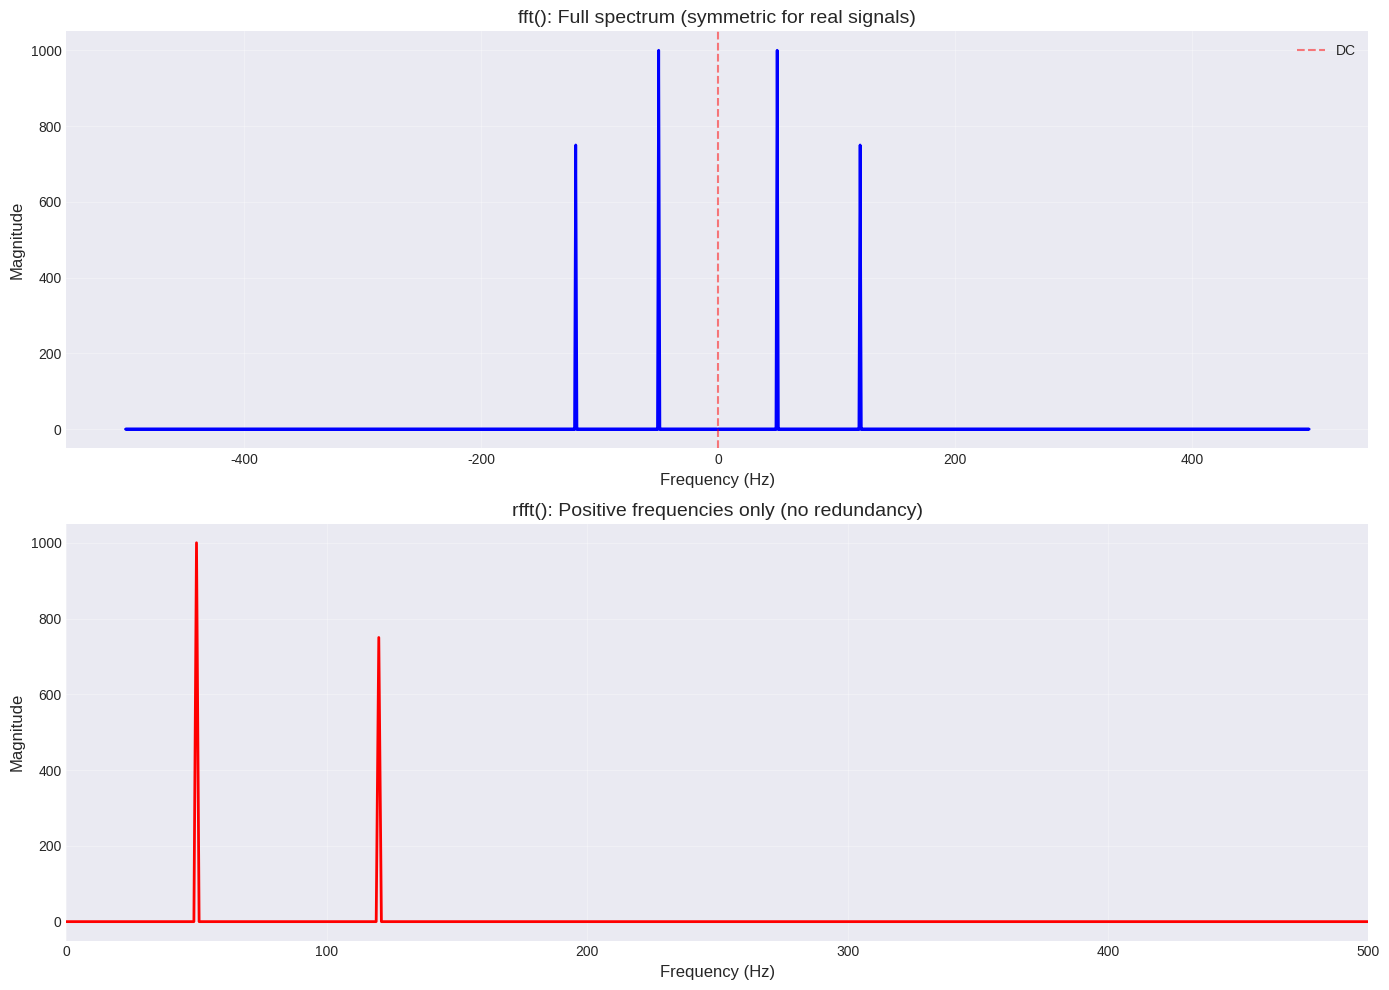
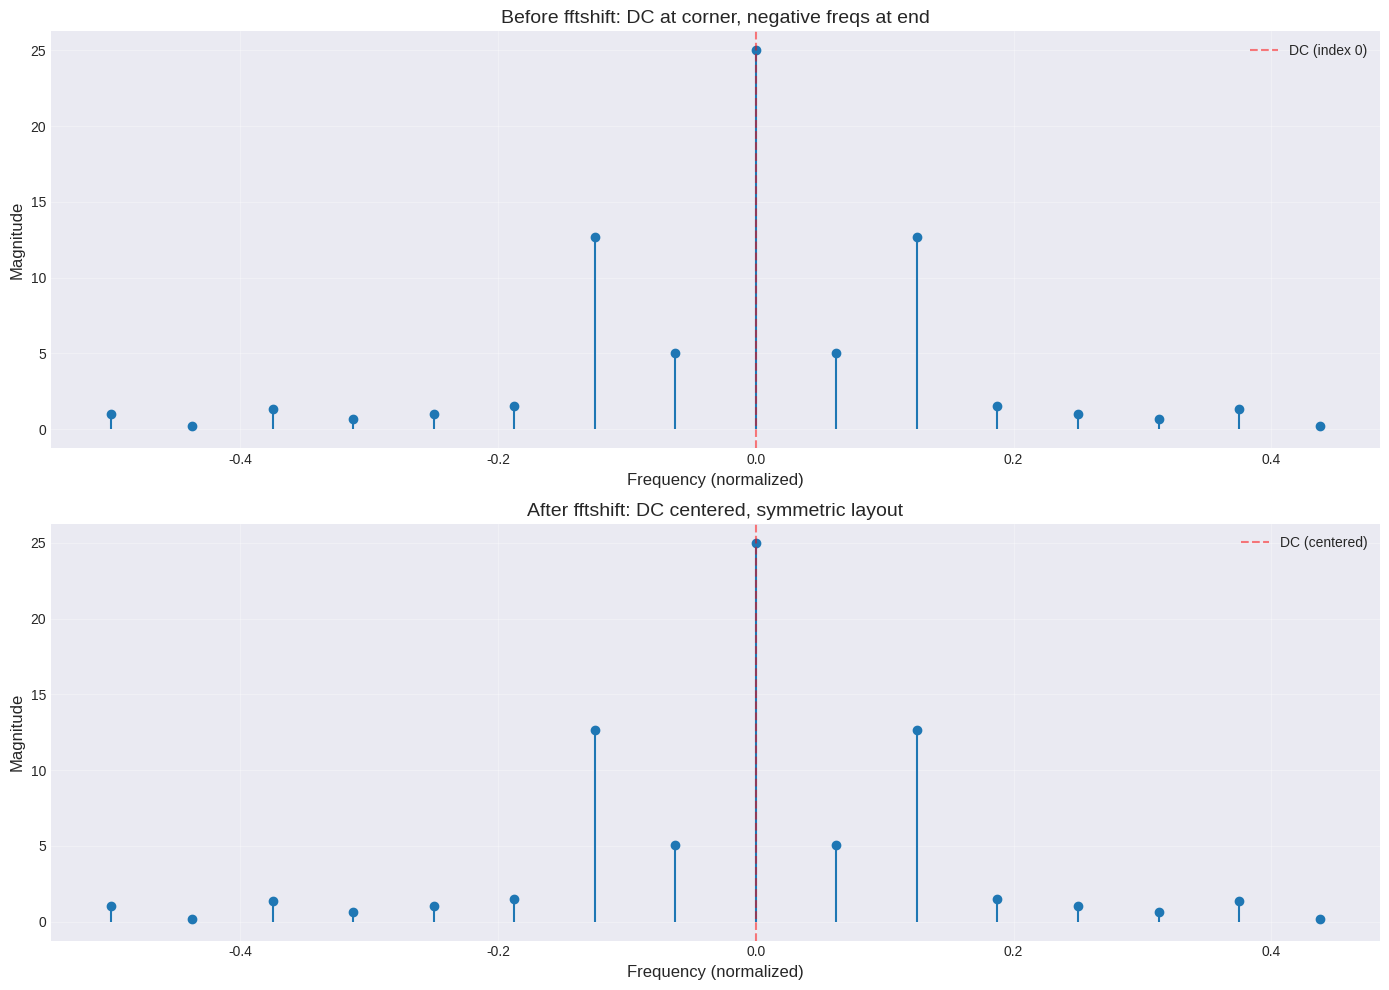
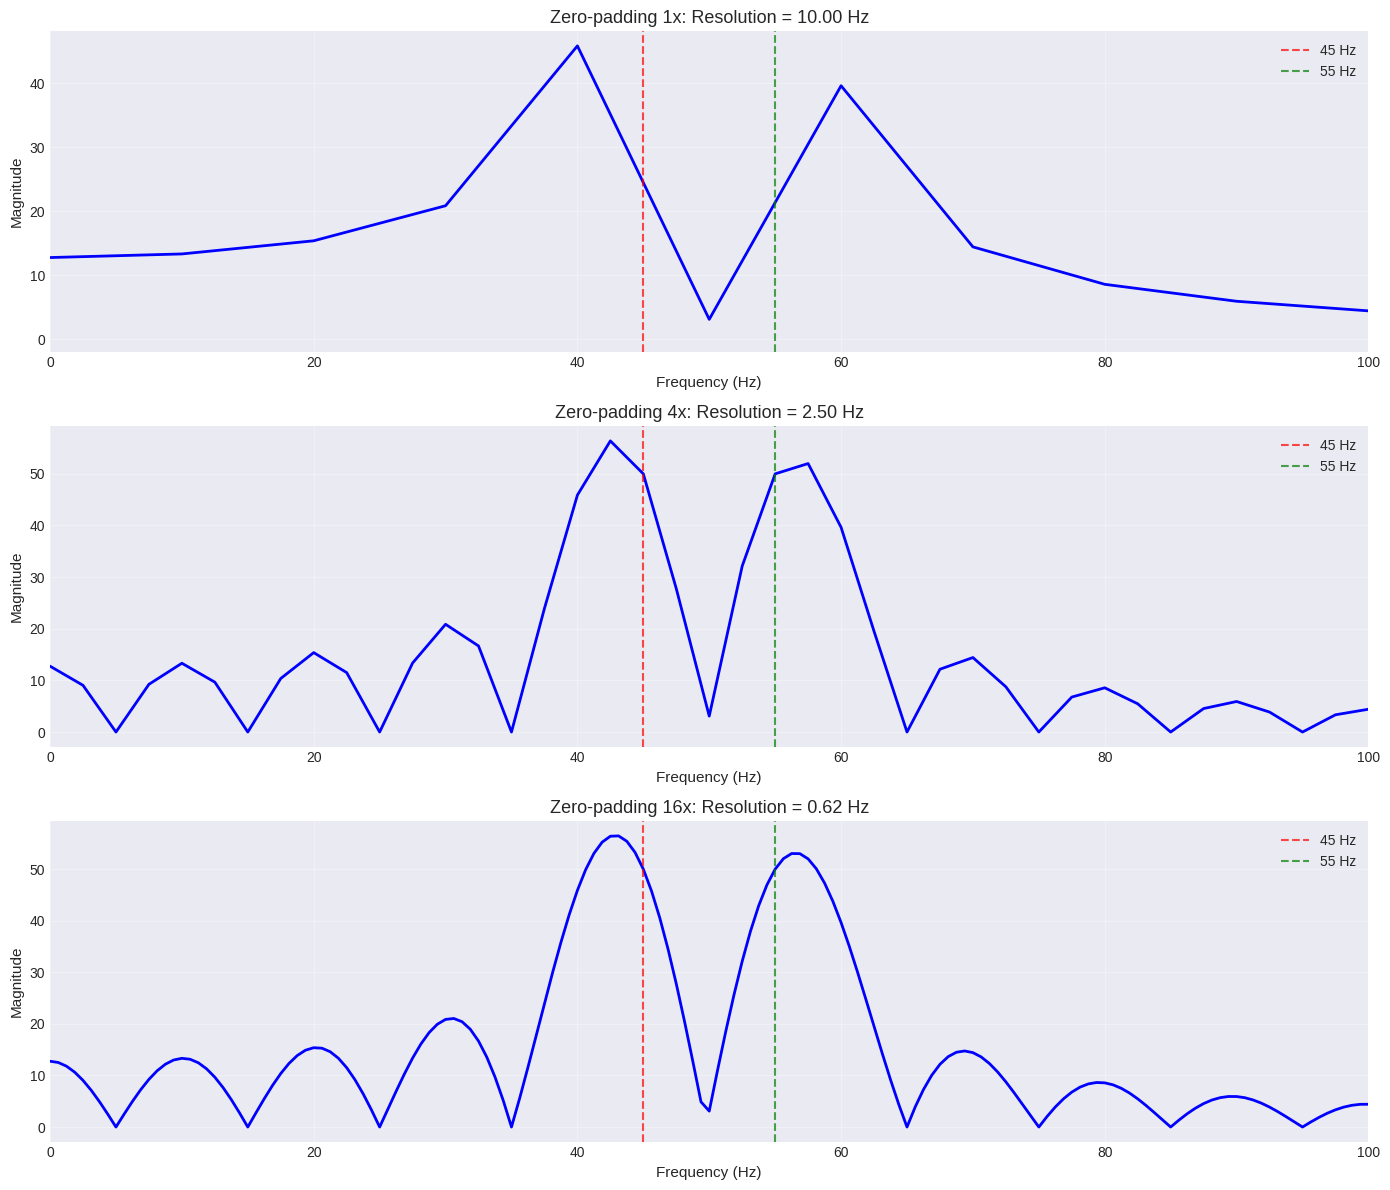
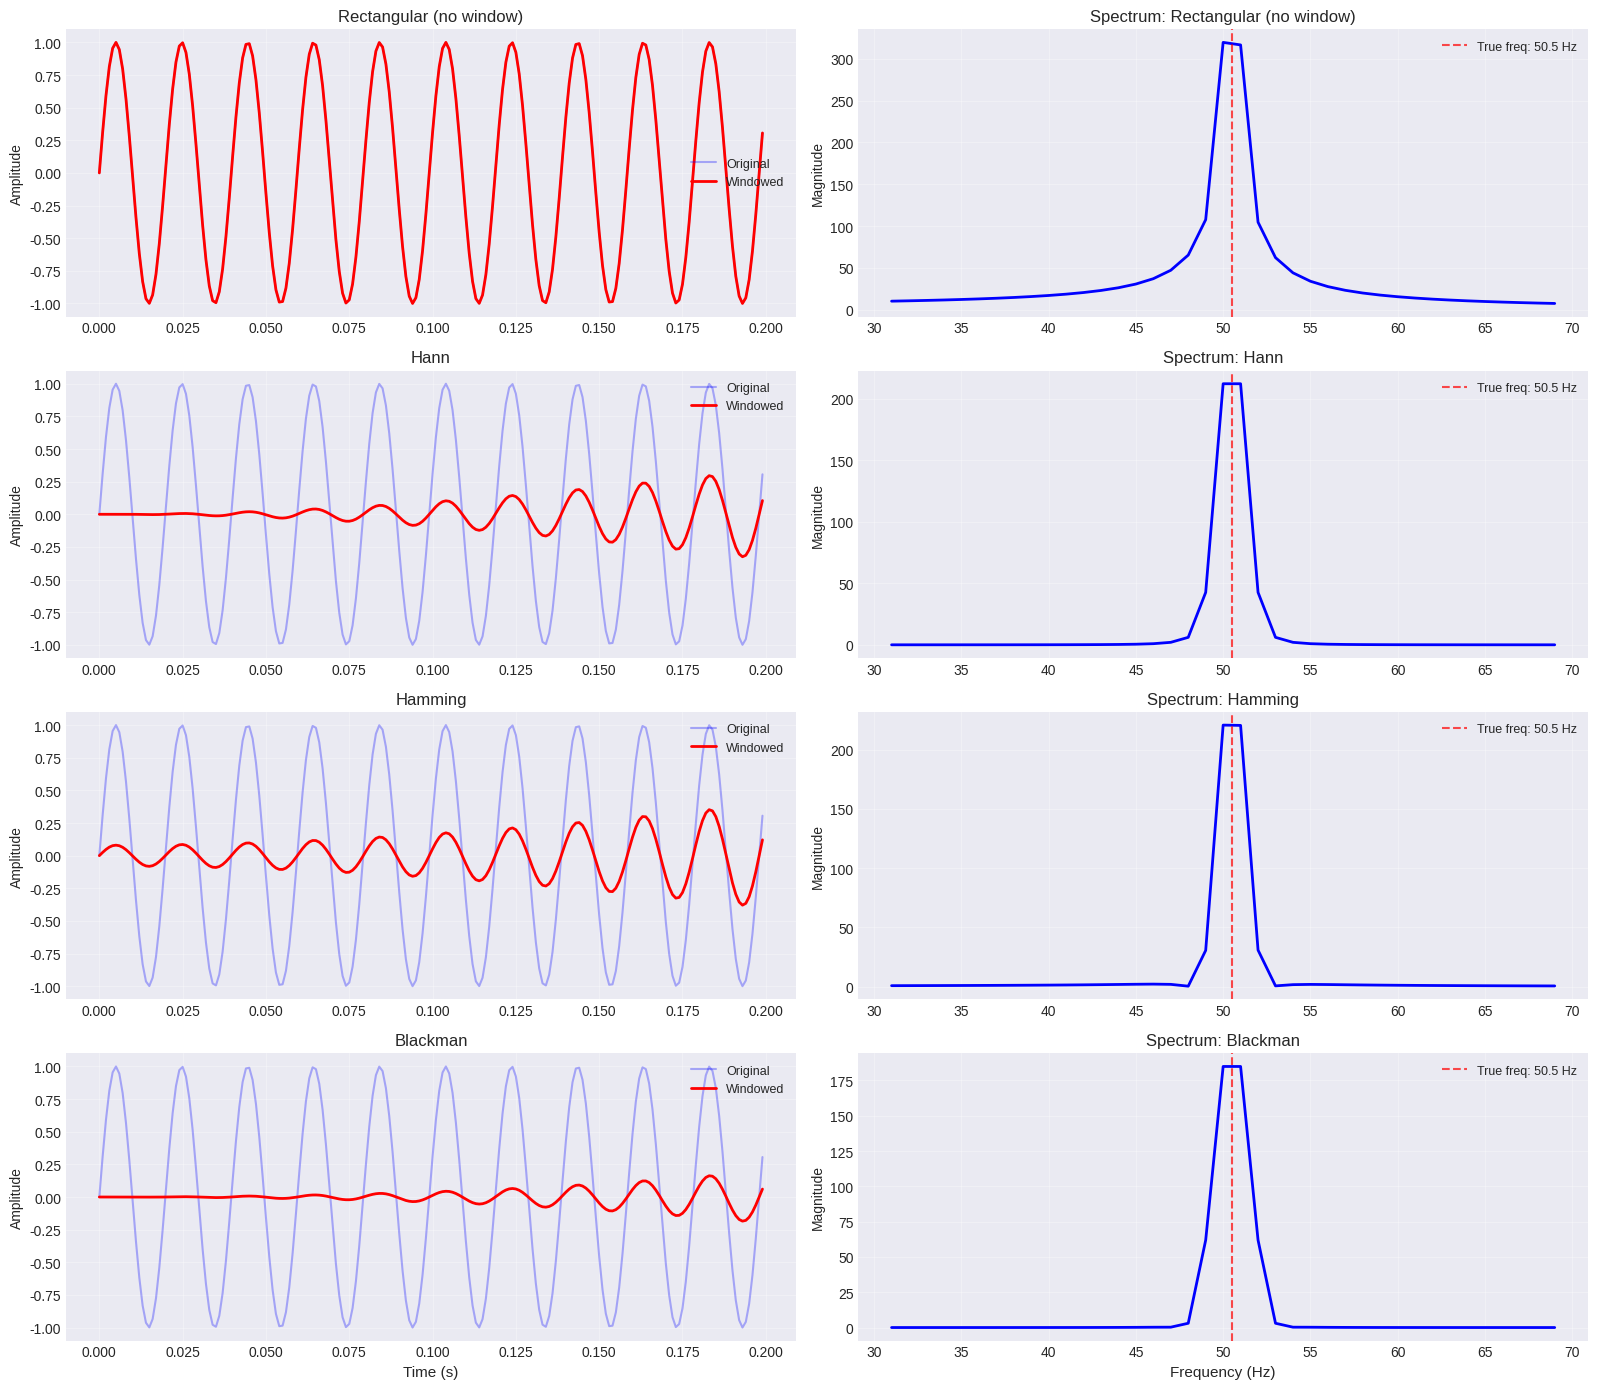
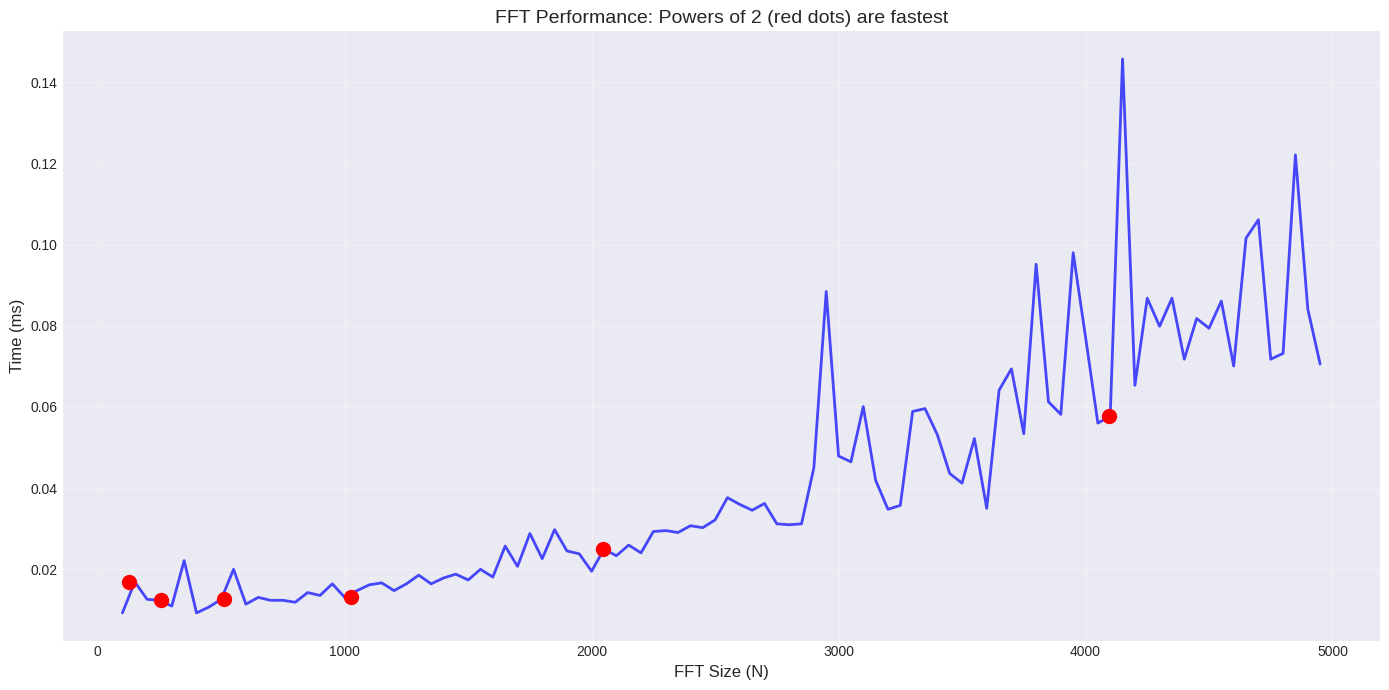

Write Python code to recreate these figures, in order.
import numpy as np
from scipy import fft
import matplotlib.pyplot as plt
import time

np.set_printoptions(precision=4, suppress=True)
plt.style.use('seaborn-v0_8-darkgrid')

print("FFT utilities module loaded")

# Create real signal
sample_rate = 1000
duration = 1.0
t = np.linspace(0, duration, int(sample_rate * duration), endpoint=False)
signal = 2*np.sin(2*np.pi*50*t) + 1.5*np.sin(2*np.pi*120*t)

N = len(signal)

# Compare fft vs rfft
print("FFT vs RFFT Comparison")
print(f"  Signal length: {N}")
print(f"  Signal is real-valued\n")

# Regular FFT
t0 = time.time()
fft_result = fft.fft(signal)
time_fft = time.time() - t0

# Real FFT
t0 = time.time()
rfft_result = fft.rfft(signal)
time_rfft = time.time() - t0

print("Results:")
print(f"  fft():  {len(fft_result)} complex values, time: {time_fft*1000:.3f} ms")
print(f"  rfft(): {len(rfft_result)} complex values, time: {time_rfft*1000:.3f} ms")
print(f"\nSpeedup: {time_fft/time_rfft:.1f}x faster")
print(f"Memory: {len(fft_result)/len(rfft_result):.1f}x less")

# Frequency arrays
freqs_fft = fft.fftfreq(N, 1/sample_rate)
freqs_rfft = fft.rfftfreq(N, 1/sample_rate)

print(f"\nFrequency arrays:")
print(f"  fftfreq():  [{freqs_fft[0]:.1f}, ..., {freqs_fft[-1]:.1f}] Hz")
print(f"  rfftfreq(): [{freqs_rfft[0]:.1f}, ..., {freqs_rfft[-1]:.1f}] Hz")
print(f"  rfftfreq only returns non-negative frequencies!")

# Plot comparison
fig, axes = plt.subplots(2, 1, figsize=(14, 10))

# FFT (full)
axes[0].plot(freqs_fft, np.abs(fft_result), 'b-', linewidth=2)
axes[0].axvline(0, color='r', linestyle='--', alpha=0.5, label='DC')
axes[0].set_xlabel('Frequency (Hz)', fontsize=12)
axes[0].set_ylabel('Magnitude', fontsize=12)
axes[0].set_title('fft(): Full spectrum (symmetric for real signals)', fontsize=14)
axes[0].legend()
axes[0].grid(True, alpha=0.3)

# RFFT (positive only)
axes[1].plot(freqs_rfft, np.abs(rfft_result), 'r-', linewidth=2)
axes[1].set_xlabel('Frequency (Hz)', fontsize=12)
axes[1].set_ylabel('Magnitude', fontsize=12)
axes[1].set_title('rfft(): Positive frequencies only (no redundancy)', fontsize=14)
axes[1].set_xlim(0, sample_rate/2)
axes[1].grid(True, alpha=0.3)

plt.tight_layout()
plt.show()

print("\nFor real signals, always use rfft() for better performance!")

# Create signal
N = 16
signal = np.array([1, 2, 3, 4, 3, 2, 1, 0, 0, 1, 2, 3, 2, 1, 0, 0])

# FFT
fft_result = fft.fft(signal)
freqs = fft.fftfreq(N)

# Shifted FFT
fft_shifted = fft.fftshift(fft_result)
freqs_shifted = fft.fftshift(freqs)

print("FFT Shift Demonstration")
print(f"\nOriginal frequency order (fftfreq):")
print(f"  {freqs}")
print(f"\nShifted frequency order (fftshift):")
print(f"  {freqs_shifted}")
print(f"\nDC component moved from index 0 to center!")

# Verify round-trip
fft_unshifted = fft.ifftshift(fft_shifted)
print(f"\nRound-trip test:")
print(f"  Original == ifftshift(fftshift(original)): {np.allclose(fft_result, fft_unshifted)}")

# Plot
fig, axes = plt.subplots(2, 1, figsize=(14, 10))

# Before shift
axes[0].stem(freqs, np.abs(fft_result), basefmt=' ')
axes[0].axvline(0, color='r', linestyle='--', alpha=0.5, label='DC (index 0)')
axes[0].set_xlabel('Frequency (normalized)', fontsize=12)
axes[0].set_ylabel('Magnitude', fontsize=12)
axes[0].set_title('Before fftshift: DC at corner, negative freqs at end', fontsize=14)
axes[0].legend()
axes[0].grid(True, alpha=0.3)

# After shift
axes[1].stem(freqs_shifted, np.abs(fft_shifted), basefmt=' ')
axes[1].axvline(0, color='r', linestyle='--', alpha=0.5, label='DC (centered)')
axes[1].set_xlabel('Frequency (normalized)', fontsize=12)
axes[1].set_ylabel('Magnitude', fontsize=12)
axes[1].set_title('After fftshift: DC centered, symmetric layout', fontsize=14)
axes[1].legend()
axes[1].grid(True, alpha=0.3)

plt.tight_layout()
plt.show()

print("\nfftshift makes frequency domain easier to visualize and filter!")

# Create short signal with two close frequencies
sample_rate = 1000
duration = 0.1  # Very short: 100 samples
t = np.linspace(0, duration, int(sample_rate * duration), endpoint=False)

# Two frequencies close together: 45 Hz and 55 Hz
freq1, freq2 = 45, 55
signal = np.sin(2*np.pi*freq1*t) + np.sin(2*np.pi*freq2*t)

N = len(signal)

print("Zero-Padding for Better Resolution")
print(f"  Signal length: {N} samples")
print(f"  Duration: {duration} s")
print(f"  Frequencies: {freq1} Hz and {freq2} Hz (10 Hz apart)")
print(f"  Original resolution: {sample_rate/N:.1f} Hz\n")

# FFT with different padding
padding_factors = [1, 4, 16]

fig, axes = plt.subplots(len(padding_factors), 1, figsize=(14, 12))

for i, factor in enumerate(padding_factors):
    N_padded = N * factor
    
    # FFT with zero-padding
    fft_padded = fft.fft(signal, n=N_padded)
    freqs_padded = fft.fftfreq(N_padded, 1/sample_rate)
    
    resolution = sample_rate / N_padded
    
    print(f"Padding factor {factor}x:")
    print(f"  Length: {N_padded}")
    print(f"  Resolution: {resolution:.2f} Hz")
    print(f"  Can separate {freq1} and {freq2}? {10/resolution > 2}\n")
    
    # Plot positive frequencies only
    positive_mask = freqs_padded >= 0
    axes[i].plot(freqs_padded[positive_mask], np.abs(fft_padded[positive_mask]), 
                 'b-', linewidth=2)
    axes[i].axvline(freq1, color='r', linestyle='--', alpha=0.7, label=f'{freq1} Hz')
    axes[i].axvline(freq2, color='g', linestyle='--', alpha=0.7, label=f'{freq2} Hz')
    axes[i].set_xlim(0, 100)
    axes[i].set_xlabel('Frequency (Hz)', fontsize=11)
    axes[i].set_ylabel('Magnitude', fontsize=11)
    axes[i].set_title(f'Zero-padding {factor}x: Resolution = {resolution:.2f} Hz', fontsize=13)
    axes[i].legend(fontsize=10)
    axes[i].grid(True, alpha=0.3)

plt.tight_layout()
plt.show()

print("More zero-padding → smoother spectrum, easier to see both peaks!")

# Create signal with exact integer number of cycles
sample_rate = 1000
duration = 1.0
t = np.linspace(0, duration, int(sample_rate * duration), endpoint=False)

# 50.5 Hz - NOT integer number of cycles → spectral leakage
frequency = 50.5
signal = np.sin(2*np.pi*frequency*t)

print("Window Functions for Spectral Leakage")
print(f"  Frequency: {frequency} Hz (non-integer)")
print(f"  Duration: {duration} s")
print(f"  This creates {frequency * duration} cycles → discontinuity at ends\n")

# Different windows
windows = {
    'Rectangular (no window)': np.ones(len(t)),
    'Hann': np.hanning(len(t)),
    'Hamming': np.hamming(len(t)),
    'Blackman': np.blackman(len(t))
}

fig, axes = plt.subplots(len(windows), 2, figsize=(16, 14))

for i, (name, window) in enumerate(windows.items()):
    # Apply window
    windowed_signal = signal * window
    
    # FFT
    fft_result = fft.fft(windowed_signal)
    freqs = fft.fftfreq(len(signal), 1/sample_rate)
    magnitude = np.abs(fft_result)
    
    # Time domain
    axes[i,0].plot(t[:200], signal[:200], 'b-', alpha=0.3, label='Original')
    axes[i,0].plot(t[:200], windowed_signal[:200], 'r-', linewidth=2, label='Windowed')
    axes[i,0].set_ylabel('Amplitude', fontsize=10)
    axes[i,0].set_title(f'{name}', fontsize=12)
    axes[i,0].legend(fontsize=9)
    axes[i,0].grid(True, alpha=0.3)
    
    # Frequency domain (zoom around peak)
    freq_range = (freqs > 30) & (freqs < 70)
    axes[i,1].plot(freqs[freq_range], magnitude[freq_range], 'b-', linewidth=2)
    axes[i,1].axvline(frequency, color='r', linestyle='--', alpha=0.7, 
                     label=f'True freq: {frequency} Hz')
    axes[i,1].set_ylabel('Magnitude', fontsize=10)
    axes[i,1].set_title(f'Spectrum: {name}', fontsize=12)
    axes[i,1].legend(fontsize=9)
    axes[i,1].grid(True, alpha=0.3)

axes[-1,0].set_xlabel('Time (s)', fontsize=11)
axes[-1,1].set_xlabel('Frequency (Hz)', fontsize=11)

plt.tight_layout()
plt.show()

print("Windows reduce spectral leakage but widen the main peak")
print("Rectangular (no window) has narrowest peak but most leakage")
print("Blackman has best leakage suppression but widest peak")

# Test FFT performance for different sizes
test_sizes = [1000, 1024, 2000, 2048, 4000, 4096, 5000, 8192]

print("FFT Performance vs Size\n")
print(f"{'Size':<8} {'Time (ms)':<12} {'Fast?':<8} {'next_fast_len'}")
print("="*50)

for size in test_sizes:
    # Create random signal
    signal = np.random.randn(size)
    
    # Time FFT (multiple runs for accuracy)
    n_runs = 100
    t0 = time.time()
    for _ in range(n_runs):
        _ = fft.fft(signal)
    elapsed = (time.time() - t0) / n_runs * 1000  # ms
    
    # Check if power of 2
    is_power_of_2 = (size & (size - 1)) == 0
    
    # Get next fast length
    next_fast = fft.next_fast_len(size)
    
    print(f"{size:<8} {elapsed:<12.3f} {'Yes' if is_power_of_2 else 'No':<8} {next_fast}")

# Example: Using next_fast_len
signal_size = 1000
optimal_size = fft.next_fast_len(signal_size)

print(f"\nExample: Optimal padding")
print(f"  Original signal size: {signal_size}")
print(f"  Optimal FFT size: {optimal_size}")
print(f"  Speedup expected: ~2x by padding to {optimal_size}")

# Visualize size vs time
sizes = np.arange(100, 5000, 50)
times = []

for size in sizes:
    signal = np.random.randn(size)
    t0 = time.time()
    _ = fft.fft(signal)
    times.append((time.time() - t0) * 1000)

plt.figure(figsize=(14, 7))
plt.plot(sizes, times, 'b-', linewidth=2, alpha=0.7)

# Mark powers of 2
powers_of_2 = [128, 256, 512, 1024, 2048, 4096]
powers_of_2 = [p for p in powers_of_2 if p < 5000]
for p in powers_of_2:
    idx = np.argmin(np.abs(sizes - p))
    plt.plot(p, times[idx], 'ro', markersize=10)

plt.xlabel('FFT Size (N)', fontsize=12)
plt.ylabel('Time (ms)', fontsize=12)
plt.title('FFT Performance: Powers of 2 (red dots) are fastest', fontsize=14)
plt.grid(True, alpha=0.3)
plt.tight_layout()
plt.show()

print("\nAlways use next_fast_len() when padding for better performance!")